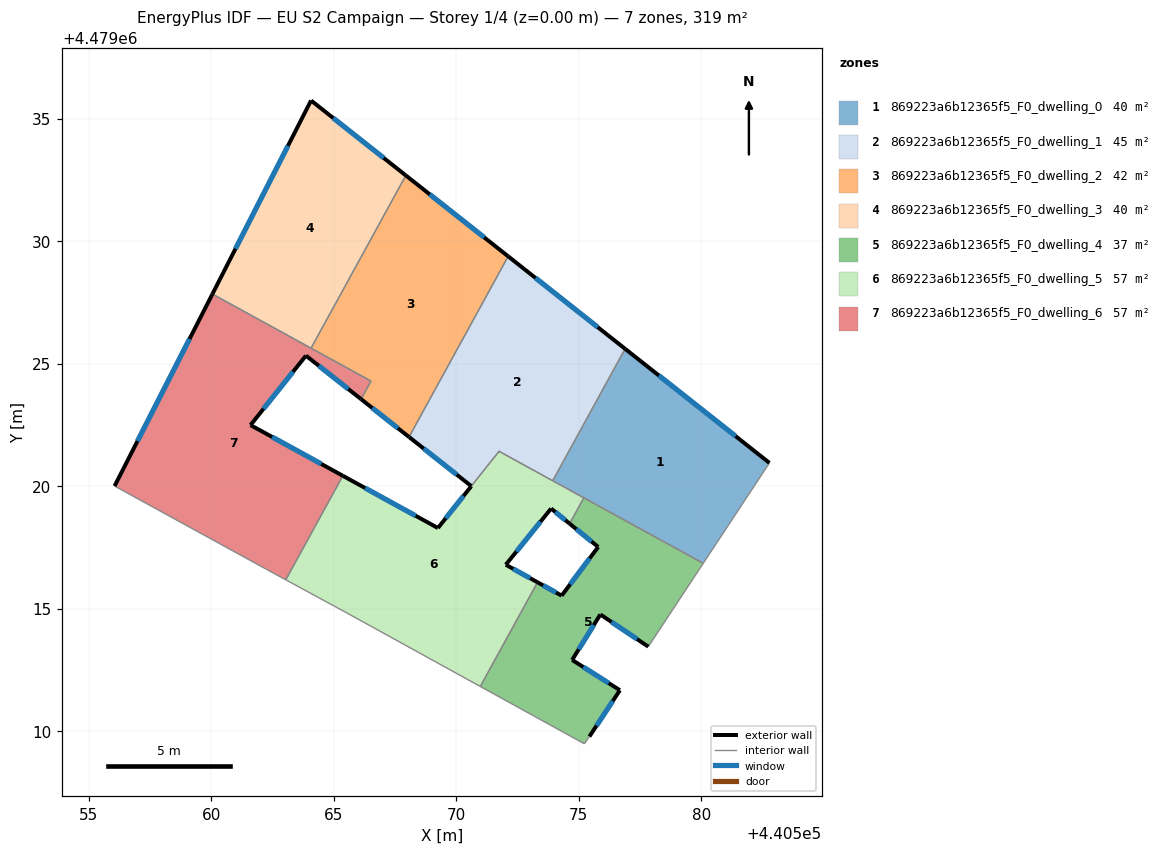
=== STOREY PLAN SPEC (per zone: floor XY polygon, exterior-wall plan segments, windows/doors) ===
zone 1: 869223a6b12365f5_F0_dwelling_0  (39.9 m²)
  floor: (440580.09, 4479016.86) (440582.79, 4479020.96) (440576.90, 4479025.61) (440573.94, 4479020.23)
  exterior wall: (440576.90, 4479025.61) – (440582.79, 4479020.96)  [7.5 m]
    window: (440578.28, 4479024.52) – (440581.41, 4479022.05)  [6.4 m²]
  interior walls: 4
zone 2: 869223a6b12365f5_F0_dwelling_1  (45.0 m²)
  floor: (440573.94, 4479020.23) (440576.90, 4479025.61) (440572.12, 4479029.39) (440568.08, 4479022.01) (440570.62, 4479020.01) (440571.75, 4479021.43)
  exterior wall: (440572.12, 4479029.39) – (440576.90, 4479025.61)  [6.1 m]
    window: (440573.24, 4479028.50) – (440575.78, 4479026.50)  [5.2 m²]
  exterior wall: (440570.62, 4479020.01) – (440568.08, 4479022.01)  [3.2 m]
    window: (440570.03, 4479020.48) – (440568.68, 4479021.54)  [2.7 m²]
  exterior wall: (440568.08, 4479022.01) – (440568.08, 4479022.01)  [0.0 m]
  exterior wall: (440571.76, 4479021.43) – (440571.75, 4479021.43)  [0.0 m]
  interior walls: 4
zone 3: 869223a6b12365f5_F0_dwelling_2  (42.5 m²)
  floor: (440568.08, 4479022.01) (440572.12, 4479029.39) (440567.95, 4479032.69) (440564.08, 4479025.64) (440566.53, 4479024.29) (440566.12, 4479023.56)
  exterior wall: (440567.95, 4479032.69) – (440572.12, 4479029.39)  [5.3 m]
    window: (440568.93, 4479031.91) – (440571.15, 4479030.16)  [4.5 m²]
  exterior wall: (440568.08, 4479022.01) – (440566.12, 4479023.56)  [2.5 m]
    window: (440567.62, 4479022.37) – (440566.58, 4479023.20)  [2.1 m²]
  interior walls: 4
zone 4: 869223a6b12365f5_F0_dwelling_3  (39.9 m²)
  floor: (440564.08, 4479025.64) (440567.95, 4479032.69) (440564.08, 4479035.75) (440560.05, 4479027.85)
  exterior wall: (440560.05, 4479027.85) – (440564.08, 4479035.75)  [8.9 m]
    window: (440561.00, 4479029.70) – (440563.14, 4479033.90)  [7.5 m²]
  exterior wall: (440564.08, 4479035.75) – (440567.95, 4479032.69)  [4.9 m]
    window: (440564.99, 4479035.03) – (440567.04, 4479033.40)  [4.2 m²]
  interior walls: 2
zone 5: 869223a6b12365f5_F0_dwelling_4  (37.3 m²)
  floor: (440576.68, 4479011.68) (440574.73, 4479012.92) (440575.89, 4479014.77) (440577.84, 4479013.46) (440580.09, 4479016.86) (440575.21, 4479019.53) (440574.63, 4479018.48) (440575.80, 4479017.53) (440574.31, 4479015.54) (440573.32, 4479016.08) (440570.99, 4479011.83) (440575.23, 4479009.49) (440575.44, 4479009.79)
  exterior wall: (440573.32, 4479016.08) – (440574.31, 4479015.54)  [1.1 m]
    window: (440573.55, 4479015.96) – (440574.08, 4479015.67)  [1.0 m²]
  exterior wall: (440574.31, 4479015.54) – (440575.80, 4479017.53)  [2.5 m]
    window: (440574.66, 4479016.00) – (440575.45, 4479017.06)  [2.1 m²]
  exterior wall: (440575.80, 4479017.53) – (440574.63, 4479018.48)  [1.5 m]
    window: (440575.53, 4479017.75) – (440574.91, 4479018.25)  [1.3 m²]
  exterior wall: (440577.84, 4479013.46) – (440575.89, 4479014.77)  [2.4 m]
    window: (440577.38, 4479013.76) – (440576.34, 4479014.46)  [2.0 m²]
  exterior wall: (440575.89, 4479014.77) – (440574.73, 4479012.92)  [2.2 m]
    window: (440575.62, 4479014.34) – (440575.00, 4479013.35)  [1.9 m²]
  exterior wall: (440574.73, 4479012.92) – (440576.68, 4479011.68)  [2.3 m]
    window: (440575.19, 4479012.63) – (440576.23, 4479011.97)  [2.0 m²]
  exterior wall: (440576.68, 4479011.68) – (440575.44, 4479009.79)  [2.3 m]
    window: (440576.39, 4479011.24) – (440575.73, 4479010.23)  [1.9 m²]
  interior walls: 6
zone 6: 869223a6b12365f5_F0_dwelling_5  (57.2 m²)
  floor: (440570.99, 4479011.83) (440573.32, 4479016.08) (440572.03, 4479016.80) (440573.88, 4479019.09) (440574.79, 4479018.76) (440575.21, 4479019.53) (440571.76, 4479021.43) (440570.62, 4479020.00) (440569.26, 4479018.30) (440565.38, 4479020.43) (440563.05, 4479016.18) (440565.58, 4479014.81)
  floor: (440574.63, 4479018.48) (440574.79, 4479018.76) (440573.88, 4479019.09)
  exterior wall: (440574.63, 4479018.48) – (440573.88, 4479019.09)  [1.0 m]
    window: (440574.46, 4479018.62) – (440574.05, 4479018.95)  [0.8 m²]
  exterior wall: (440573.88, 4479019.09) – (440572.03, 4479016.80)  [2.9 m]
    window: (440573.44, 4479018.56) – (440572.46, 4479017.34)  [2.5 m²]
  exterior wall: (440572.03, 4479016.80) – (440573.32, 4479016.08)  [1.5 m]
    window: (440572.33, 4479016.63) – (440573.02, 4479016.25)  [1.3 m²]
  exterior wall: (440565.38, 4479020.43) – (440569.26, 4479018.30)  [4.4 m]
    window: (440566.29, 4479019.93) – (440568.35, 4479018.80)  [3.8 m²]
  exterior wall: (440569.26, 4479018.30) – (440570.62, 4479020.00)  [2.2 m]
    window: (440569.58, 4479018.70) – (440570.30, 4479019.60)  [1.8 m²]
  exterior wall: (440570.62, 4479020.01) – (440570.62, 4479020.00)  [0.0 m]
  interior walls: 8
zone 7: 869223a6b12365f5_F0_dwelling_6  (57.3 m²)
  floor: (440563.05, 4479016.18) (440565.38, 4479020.43) (440561.61, 4479022.50) (440563.87, 4479025.33) (440566.12, 4479023.56) (440566.53, 4479024.29) (440560.05, 4479027.85) (440556.06, 4479020.01) (440562.22, 4479016.63)
  exterior wall: (440556.06, 4479020.01) – (440560.05, 4479027.85)  [8.8 m]
    window: (440557.00, 4479021.85) – (440559.12, 4479026.01)  [7.5 m²]
  exterior wall: (440566.12, 4479023.56) – (440563.87, 4479025.33)  [2.9 m]
    window: (440565.60, 4479023.97) – (440564.40, 4479024.92)  [2.4 m²]
  exterior wall: (440563.87, 4479025.33) – (440561.61, 4479022.50)  [3.6 m]
    window: (440563.34, 4479024.67) – (440562.14, 4479023.16)  [3.1 m²]
  exterior wall: (440561.61, 4479022.50) – (440565.38, 4479020.43)  [4.3 m]
    window: (440562.49, 4479022.01) – (440564.49, 4479020.91)  [3.6 m²]
  interior walls: 6

=== DERIVED (storey summary) ===
Building: EU S2 Campaign
Storey: 1 of 4  (floor level z = 0.00 m)
Storey gross floor area: 319.0 m²
Zones on this storey: 7
  - 869223a6b12365f5_F0_dwelling_0: floor 39.9 m²; exterior wall 7.5 m (22.5 m²); 1 window(s) 6.4 m²; WWR 28.3%
  - 869223a6b12365f5_F0_dwelling_1: floor 45.0 m²; exterior wall 9.3 m (28.0 m²); 2 window(s) 7.9 m²; WWR 28.3%
  - 869223a6b12365f5_F0_dwelling_2: floor 42.5 m²; exterior wall 7.8 m (23.4 m²); 2 window(s) 6.6 m²; WWR 28.3%
  - 869223a6b12365f5_F0_dwelling_3: floor 39.9 m²; exterior wall 13.8 m (41.4 m²); 2 window(s) 11.7 m²; WWR 28.3%
  - 869223a6b12365f5_F0_dwelling_4: floor 37.3 m²; exterior wall 14.2 m (42.7 m²); 7 window(s) 12.1 m²; WWR 28.3%
  - 869223a6b12365f5_F0_dwelling_5: floor 57.2 m²; exterior wall 12.0 m (36.0 m²); 5 window(s) 10.2 m²; WWR 28.3%
  - 869223a6b12365f5_F0_dwelling_6: floor 57.3 m²; exterior wall 19.6 m (58.8 m²); 4 window(s) 16.6 m²; WWR 28.3%
Zone adjacency (shared interzone walls):
  - 869223a6b12365f5_F0_dwelling_0 ↔ 869223a6b12365f5_F0_dwelling_1
  - 869223a6b12365f5_F0_dwelling_0 ↔ 869223a6b12365f5_F0_dwelling_4
  - 869223a6b12365f5_F0_dwelling_0 ↔ 869223a6b12365f5_F0_dwelling_5
  - 869223a6b12365f5_F0_dwelling_1 ↔ 869223a6b12365f5_F0_dwelling_2
  - 869223a6b12365f5_F0_dwelling_1 ↔ 869223a6b12365f5_F0_dwelling_5
  - 869223a6b12365f5_F0_dwelling_2 ↔ 869223a6b12365f5_F0_dwelling_3
  - 869223a6b12365f5_F0_dwelling_2 ↔ 869223a6b12365f5_F0_dwelling_6
  - 869223a6b12365f5_F0_dwelling_3 ↔ 869223a6b12365f5_F0_dwelling_6
  - 869223a6b12365f5_F0_dwelling_4 ↔ 869223a6b12365f5_F0_dwelling_5
  - 869223a6b12365f5_F0_dwelling_5 ↔ 869223a6b12365f5_F0_dwelling_6